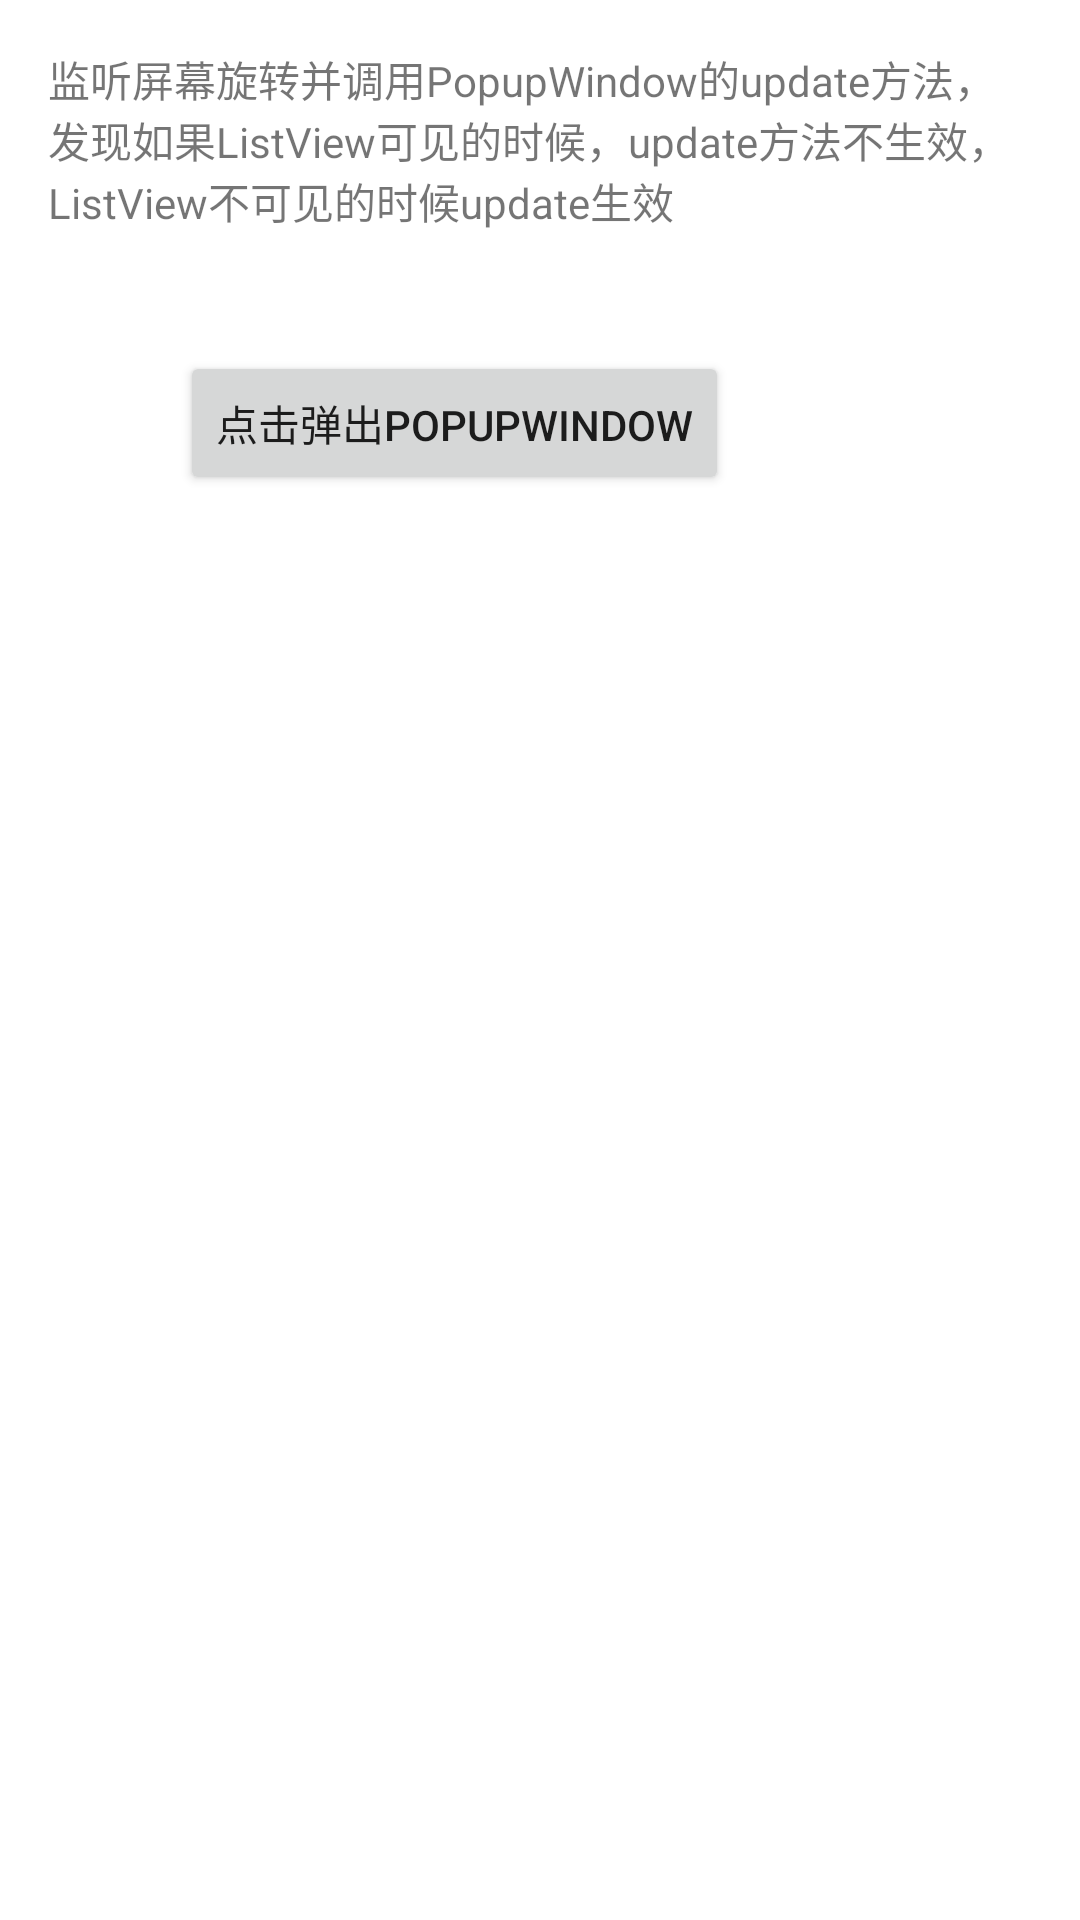

Write the Android layout XML for this screen, with the resource values it uses.
<!-- AndroidManifest.xml: fallback theme Theme.MaterialComponents.DayNight.NoActionBar -->
<!-- res/layout/activity_screen_change_update_popup.xml -->
<RelativeLayout xmlns:android="http://schemas.android.com/apk/res/android"
    xmlns:tools="http://schemas.android.com/tools"
    android:layout_width="match_parent"
    android:layout_height="match_parent"
    android:paddingBottom="@dimen/activity_vertical_margin"
    android:paddingLeft="@dimen/activity_horizontal_margin"
    android:paddingRight="@dimen/activity_horizontal_margin"
    android:paddingTop="@dimen/activity_vertical_margin"
    tools:context="popup.popfisher.com.smartpopupwindow.PopupWindowMainActivity">
    
    <ListView
        android:id="@+id/listview"
        android:layout_width="match_parent"
        android:layout_height="match_parent"
        android:cacheColorHint="@android:color/transparent"
        android:visibility="visible" />

    <TextView
        android:id="@+id/textView1"
        android:layout_width="wrap_content"
        android:layout_height="wrap_content"
        android:text="监听屏幕旋转并调用PopupWindow的update方法，发现如果ListView可见的时候，update方法不生效，ListView不可见的时候update生效" />

    <Button
        android:id="@+id/anchor_button"
        android:layout_width="wrap_content"
        android:layout_height="wrap_content"
        android:layout_alignLeft="@+id/textView1"
        android:layout_below="@+id/textView1"
        android:layout_marginLeft="44dp"
        android:layout_marginTop="40dp"
        android:text="点击弹出PopupWindow" />

    <LinearLayout
        android:id="@+id/btnListLayout"
        android:layout_width="fill_parent"
        android:layout_height="wrap_content"
        android:layout_alignParentBottom="true"
        android:background="@android:color/transparent"
        android:orientation="horizontal"></LinearLayout>

</RelativeLayout>
<!-- resources referenced by this layout -->
<resources>
  <dimen name="activity_horizontal_margin">16dp</dimen>
  <dimen name="activity_vertical_margin">16dp</dimen>
</resources>
